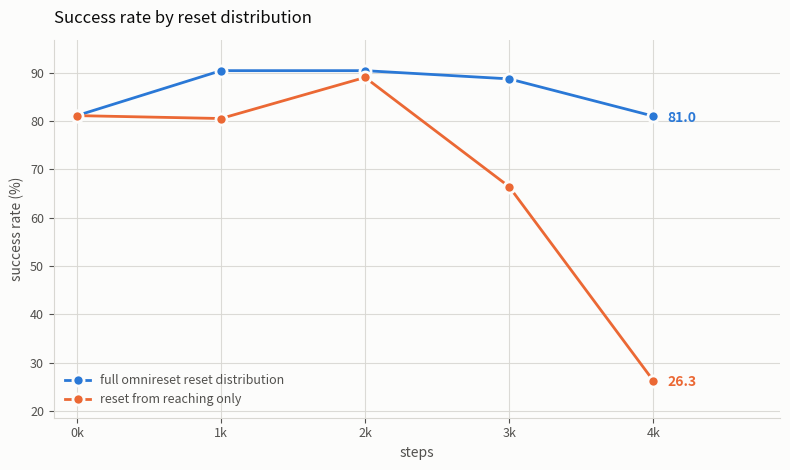
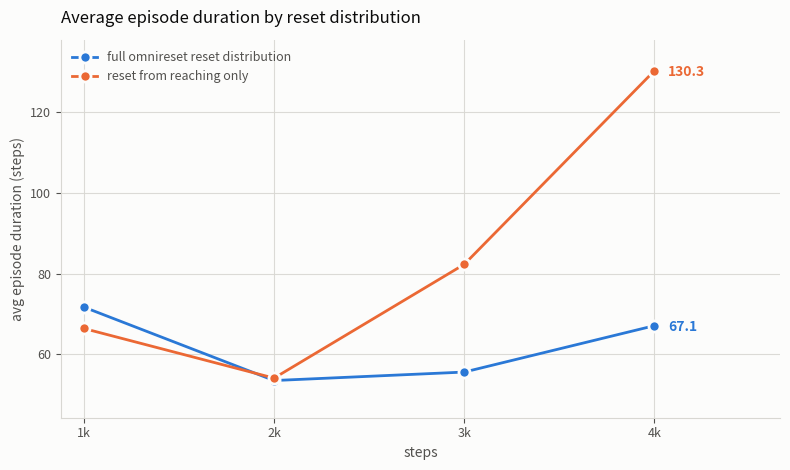

Source code (Python) for these figures, in order:
"""Compare full-OmniReset vs reaching-only reset distributions over finetuning.

Two separate figures, deliberately: success rate (%) and episode duration (steps) have
unrelated scales, and putting them on one pair of y-axes would be a dual-axis chart.
"""

import matplotlib

matplotlib.use("Agg")
import matplotlib.pyplot as plt

# Categorical slots 1 and 2 of the validated palette (light surface #fcfcfb).
# Checked with validate_palette.js: CVD dE 24.7, normal-vision dE 33.6, contrast >= 3:1.
FULL = "#2a78d6"
REACH = "#eb6834"
SURFACE = "#fcfcfb"
INK = "#0b0b0b"
INK_MUTED = "#52514e"
GRID = "#d8d7d2"

SUCCESS_STEPS = [0, 1000, 2000, 3000, 4000]
SUCCESS_FULL = [81.1, 90.4, 90.4, 88.7, 81.0]
SUCCESS_REACH = [81.1, 80.5, 89.0, 66.4, 26.3]

# Duration has no step-0 measurement, so it starts at 1k.
DURATION_STEPS = [1000, 2000, 3000, 4000]
DURATION_FULL = [71.7, 53.5, 55.6, 67.1]
DURATION_REACH = [66.4, 54.1, 82.3, 130.3]

LABEL_FULL = "full omnireset reset distribution"
LABEL_REACH = "reset from reaching only"


def _style(ax, title, ylabel, xticks):
    ax.set_facecolor(SURFACE)
    ax.set_title(title, color=INK, fontsize=12, pad=12, loc="left")
    ax.set_xlabel("steps", color=INK_MUTED, fontsize=10)
    ax.set_ylabel(ylabel, color=INK_MUTED, fontsize=10)
    ax.grid(True, color=GRID, lw=0.8, alpha=0.9)
    ax.set_axisbelow(True)
    for side in ("top", "right"):
        ax.spines[side].set_visible(False)
    for side in ("left", "bottom"):
        ax.spines[side].set_color(GRID)
    ax.tick_params(colors=INK_MUTED, labelsize=9)
    # Ticks pinned to the sampled steps. Letting matplotlib choose puts them at 500-step
    # intervals, which the "k" formatter then renders as a duplicated 0k, 0k, 1k, 1k...
    ax.set_xticks(xticks)
    ax.set_xticklabels([f"{int(t / 1000)}k" for t in xticks])


def _series(ax, x, y, color, label):
    ax.plot(x, y, color=color, lw=2, marker="o", ms=8, label=label,
            markeredgecolor=SURFACE, markeredgewidth=2, zorder=3)


def make_plot(x_full, y_full, x_reach, y_reach, title, ylabel, out_path, annotate_last=True):
    fig, ax = plt.subplots(figsize=(8, 4.8), facecolor=SURFACE)
    _series(ax, x_full, y_full, FULL, LABEL_FULL)
    _series(ax, x_reach, y_reach, REACH, LABEL_REACH)
    xticks = sorted(set(x_full) | set(x_reach))
    _style(ax, title, ylabel, xticks)
    span = max(xticks) - min(xticks)
    # Right margin sized to hold the endpoint labels inside the axes.
    ax.set_xlim(min(xticks) - 0.04 * span, max(xticks) + 0.22 * span)
    lo = min(y_full + y_reach)
    hi = max(y_full + y_reach)
    ax.set_ylim(lo - 0.12 * (hi - lo), hi + 0.10 * (hi - lo))
    if annotate_last:
        # Label only the endpoints -- that is where the two series diverge and where
        # the reader's question ("how far apart did they end up?") is answered.
        for x, y, c in ((x_full[-1], y_full[-1], FULL), (x_reach[-1], y_reach[-1], REACH)):
            ax.annotate(f"{y:.1f}", (x, y), textcoords="offset points", xytext=(10, -4),
                        color=c, fontsize=10, fontweight="bold")
    ax.legend(loc="best", frameon=False, fontsize=9, labelcolor=INK_MUTED)
    fig.tight_layout()
    fig.savefig(out_path, dpi=150, facecolor=SURFACE)
    print(f"saved {out_path}")
    return fig


if __name__ == "__main__":
    make_plot(SUCCESS_STEPS, SUCCESS_FULL, SUCCESS_STEPS, SUCCESS_REACH,
              "Success rate by reset distribution", "success rate (%)",
              "reset_dist_success_rate.png")
    make_plot(DURATION_STEPS, DURATION_FULL, DURATION_STEPS, DURATION_REACH,
              "Average episode duration by reset distribution", "avg episode duration (steps)",
              "reset_dist_episode_duration.png")
